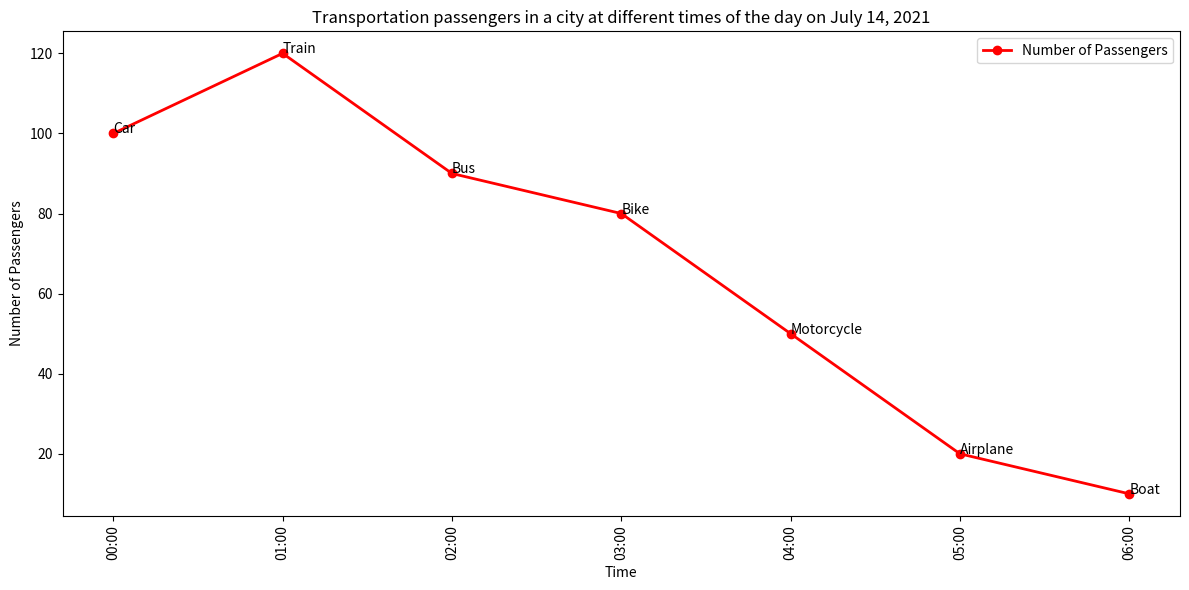

Python code for this plot: (Note: this script raises an exception after producing the figure.)

import matplotlib.pyplot as plt
import numpy as np

plt.figure(figsize=(12,6))
ax = plt.subplot(111)

time = ['00:00','01:00','02:00','03:00','04:00','05:00','06:00']
mode = ['Car','Train','Bus','Bike','Motorcycle','Airplane','Boat']
number = [100,120,90,80,50,20,10]

ax.plot(time, number, label='Number of Passengers', color='red', marker='o', linewidth=2)
ax.set_title('Transportation passengers in a city at different times of the day on July 14, 2021')
ax.set_xlabel('Time')
ax.set_ylabel('Number of Passengers')
ax.legend()

for i, txt in enumerate(mode):
    ax.annotate(txt, (time[i], number[i]))

plt.xticks(time, rotation=90)
plt.tight_layout()
plt.savefig('line chart/png/55.png', bbox_inches='tight')
plt.clf()
